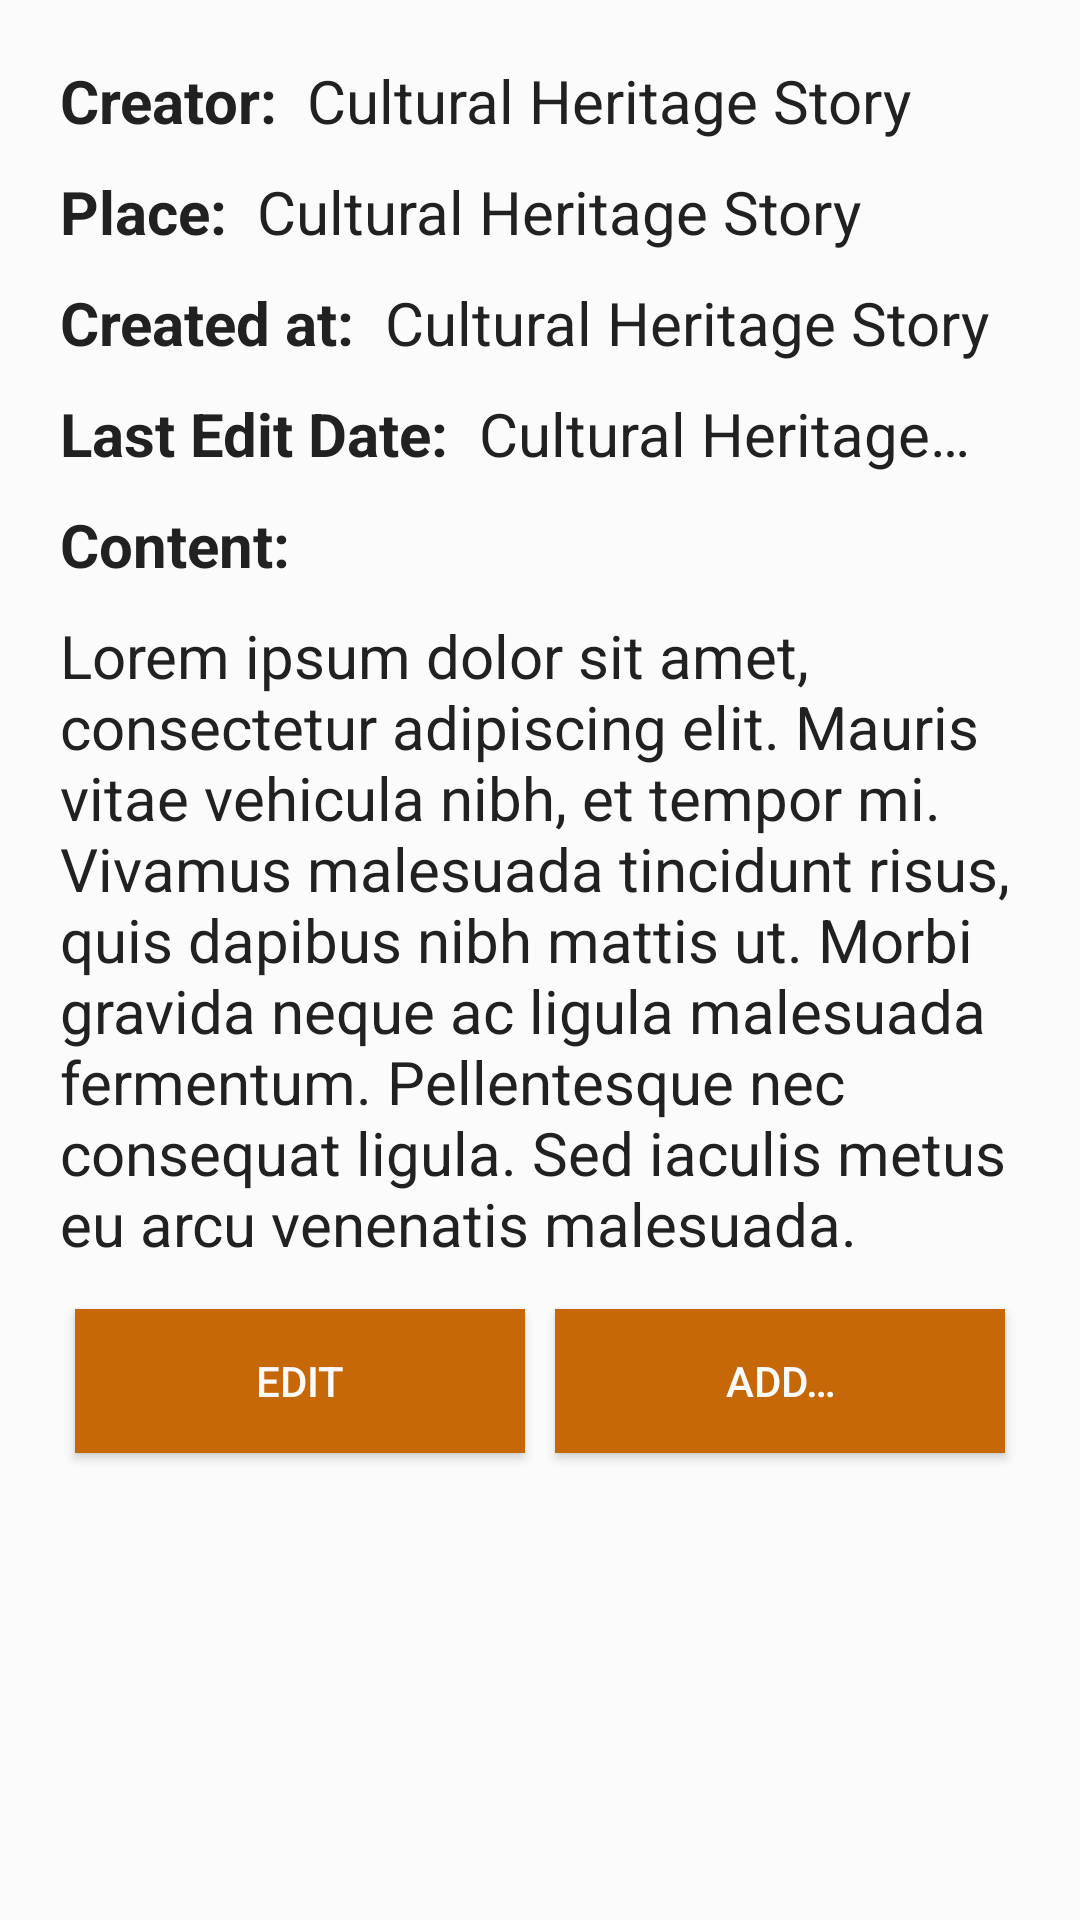

Produce the Android XML layout that renders to this screen, including the resource entries it uses.
<!-- AndroidManifest.xml: application theme AppTheme -->
<!-- res/layout/fragment_post_view_header.xml -->
<?xml version="1.0" encoding="utf-8"?>
<RelativeLayout xmlns:android="http://schemas.android.com/apk/res/android"
    android:layout_width="fill_parent"
    android:layout_height="fill_parent"
    android:background="@color/primary_light"
    android:gravity="top"
    android:orientation="vertical"
    android:padding="@dimen/relative_layout_margin">
    <TextView
        android:id="@+id/tvPostViewOwner"
        android:layout_width="wrap_content"
        android:layout_height="wrap_content"
        android:layout_alignParentTop="true"
        android:layout_alignParentLeft="true"
        android:layout_alignParentStart="true"
        android:text="@string/generic_owner"
        android:textSize="20sp"
        android:textStyle="bold"
        android:layout_marginBottom="@dimen/relative_layout_margin_between"/>

    <TextView
        android:id="@+id/tvPostViewOwnerValue"
        android:layout_width="fill_parent"
        android:layout_height="wrap_content"
        android:layout_alignTop="@id/tvPostViewOwner"
        android:layout_toRightOf="@id/tvPostViewOwner"
        android:layout_toEndOf="@id/tvPostViewOwner"
        android:layout_alignParentEnd="true"
        android:layout_alignParentRight="true"
        android:background="@color/primary_light"
        android:text="@string/placeholder_mid"
        android:textColor="@color/primary_text"
        android:textColorHint="@color/secondary_text"
        android:textSize="20sp"
        android:ellipsize="end"
        android:singleLine="true"
        android:layout_marginLeft="@dimen/relative_layout_margin_between"
        android:layout_marginStart="@dimen/relative_layout_margin_between"/>
    <TextView
        android:id="@+id/tvPostViewPlace"
        android:layout_width="wrap_content"
        android:layout_height="wrap_content"
        android:layout_below="@id/tvPostViewOwner"
        android:layout_alignLeft="@id/tvPostViewOwner"
        android:layout_alignStart="@id/tvPostViewOwner"
        android:text="@string/heritage_place"
        android:textSize="20sp"
        android:layout_marginBottom="@dimen/relative_layout_margin_between"
        android:textStyle="bold" />
    <TextView
        android:id="@+id/tvPostViewPlaceValue"
        android:layout_width="fill_parent"
        android:layout_height="wrap_content"
        android:layout_alignTop="@id/tvPostViewPlace"
        android:layout_alignRight="@id/tvPostViewOwnerValue"
        android:layout_alignEnd="@id/tvPostViewOwnerValue"
        android:layout_toRightOf="@id/tvPostViewPlace"
        android:layout_toEndOf="@id/tvPostViewPlace"
        android:layout_alignParentEnd="true"
        android:layout_alignParentRight="true"
        android:background="@color/primary_light"
        android:text="@string/placeholder_mid"
        android:textColor="@color/primary_text"
        android:textColorHint="@color/secondary_text"
        android:textSize="20sp"
        android:singleLine="true"
        android:layout_marginLeft="@dimen/relative_layout_margin_between"
        android:layout_marginStart="@dimen/relative_layout_margin_between"/>
    <TextView
        android:id="@+id/tvPostViewCreationDate"
        android:layout_width="wrap_content"
        android:layout_height="wrap_content"
        android:layout_below="@id/tvPostViewPlace"
        android:layout_alignLeft="@id/tvPostViewPlace"
        android:layout_alignStart="@id/tvPostViewPlace"
        android:text="@string/heritage_creationDate"
        android:textSize="20sp"
        android:textStyle="bold"
        android:layout_marginBottom="@dimen/relative_layout_margin_between"/>
    <TextView
        android:id="@+id/tvPostViewCreationDateValue"
        android:layout_width="fill_parent"
        android:layout_height="wrap_content"
        android:layout_alignTop="@id/tvPostViewCreationDate"
        android:layout_alignRight="@id/tvPostViewPlaceValue"
        android:layout_alignEnd="@id/tvPostViewPlaceValue"
        android:layout_toRightOf="@id/tvPostViewCreationDate"
        android:layout_toEndOf="@id/tvPostViewCreationDate"
        android:background="@color/primary_light"
        android:text="@string/placeholder_mid"
        android:textColor="@color/primary_text"
        android:textSize="20sp"
        android:singleLine="true"
        android:ellipsize="end"
        android:layout_marginLeft="@dimen/relative_layout_margin_between"
        android:layout_marginStart="@dimen/relative_layout_margin_between"/>
    <TextView
        android:id="@+id/tvPostViewLastEditDate"
        android:layout_width="wrap_content"
        android:layout_height="wrap_content"
        android:layout_below="@id/tvPostViewCreationDate"
        android:layout_alignLeft="@id/tvPostViewCreationDate"
        android:layout_alignStart="@id/tvPostViewCreationDate"
        android:text="@string/post_last_edit_date"
        android:textSize="20sp"
        android:textStyle="bold"/>
    <TextView
        android:id="@+id/tvPostViewLastEditDateValue"
        android:layout_width="fill_parent"
        android:layout_height="wrap_content"
        android:layout_alignTop="@id/tvPostViewLastEditDate"
        android:layout_alignRight="@id/tvPostViewCreationDateValue"
        android:layout_alignEnd="@id/tvPostViewCreationDateValue"
        android:layout_toRightOf="@id/tvPostViewLastEditDate"
        android:layout_toEndOf="@id/tvPostViewLastEditDate"
        android:background="@color/primary_light"
        android:text="@string/placeholder_mid"
        android:textColor="@color/primary_text"
        android:textSize="20sp"
        android:ellipsize="end"
        android:singleLine="true"
        android:layout_marginLeft="@dimen/relative_layout_margin_between"
        android:layout_marginStart="@dimen/relative_layout_margin_between"/>
    <TextView
        android:id="@+id/tvPostViewContent"
        android:layout_width="wrap_content"
        android:layout_height="wrap_content"
        android:layout_below="@id/tvPostViewLastEditDate"
        android:layout_alignLeft="@id/tvPostViewLastEditDate"
        android:layout_alignStart="@id/tvPostViewLastEditDate"
        android:text="@string/generic_content"
        android:textSize="20sp"
        android:layout_marginTop="@dimen/relative_layout_margin_between"
        android:textStyle="bold"/>
    <TextView
        android:id="@+id/tvPostViewContentValue"
        android:layout_width="fill_parent"
        android:layout_height="wrap_content"
        android:layout_alignLeft="@id/tvPostViewContent"
        android:layout_alignStart="@id/tvPostViewContent"
        android:layout_alignRight="@id/tvPostViewCreationDateValue"
        android:layout_alignEnd="@id/tvPostViewCreationDateValue"
        android:layout_below="@id/tvPostViewContent"
        android:background="@color/primary_light"
        android:text="@string/hint_heritage_description"
        android:textColor="@color/primary_text"
        android:textSize="20sp"
        android:layout_marginTop="@dimen/relative_layout_margin_between"/>
    <LinearLayout
        android:id="@+id/llPostViewButtons"
        android:layout_width="fill_parent"
        android:layout_height="wrap_content"
        android:layout_below="@id/tvPostViewContentValue"
        android:orientation="horizontal"
        android:layout_marginTop="@dimen/relative_layout_margin_between">
        <Button
            android:id="@+id/btnPostViewEdit"
            android:layout_width="fill_parent"
            android:layout_height="wrap_content"
            android:layout_weight="1"
            android:layout_margin="5dp"
            android:background="@color/accent"
            android:text="@string/btn_edit"
            android:textColor="@color/primary_light"
            android:elevation="@dimen/btn_elevation"/>
        <Button
            android:id="@+id/btnPostViewAdd"
            android:layout_width="fill_parent"
            android:layout_height="wrap_content"
            android:layout_weight="1"
            android:layout_margin="5dp"
            android:background="@color/accent"
            android:text="@string/generic_add"
            android:textColor="@color/primary_light"
            android:elevation="@dimen/btn_elevation"/>
    </LinearLayout>
</RelativeLayout>
<!-- resources referenced by this layout -->
<resources>
  <color name="accent">#c66808</color>
  <color name="primary_light">#FBFBFB</color>
  <color name="primary_text">#212121</color>
  <color name="secondary_text">#727272</color>
  <dimen name="btn_elevation">2dp</dimen>
  <dimen name="relative_layout_margin">20dp</dimen>
  <dimen name="relative_layout_margin_between">10dp</dimen>
  <string name="btn_edit">Edit</string>
  <string name="generic_add">Add…</string>
  <string name="generic_content">Content:</string>
  <string name="generic_owner">Creator:</string>
  <string name="heritage_creationDate">Created at:</string>
  <string name="heritage_place">Place:</string>
  <string name="hint_heritage_description">Lorem ipsum dolor sit amet, consectetur adipiscing elit. Mauris vitae vehicula nibh, et tempor mi. Vivamus malesuada tincidunt risus, quis dapibus nibh mattis ut. Morbi gravida neque ac ligula malesuada fermentum. Pellentesque nec consequat ligula. Sed iaculis metus eu arcu venenatis malesuada.</string>
  <string name="placeholder_mid">Cultural Heritage Story</string>
  <string name="post_last_edit_date">Last Edit Date:</string>
  <style name="AppTheme" parent="Theme.AppCompat.Light.NoActionBar">
          <item name="android:textColor">@color/primary_text</item>
          <item name="android:textColorHint">@color/primary_text</item>
          <item name="android:buttonStyle">?android:attr/buttonBarButtonStyle</item>
          
          <item name="colorPrimary">@color/primary</item>
          
          <item name="colorPrimaryDark">@color/primary_dark</item>
  
          
          <item name="colorAccent">@color/accent</item>
      </style>
  <color name="primary">#3b78e8</color>
  <color name="primary_dark">#072D72</color>
</resources>
